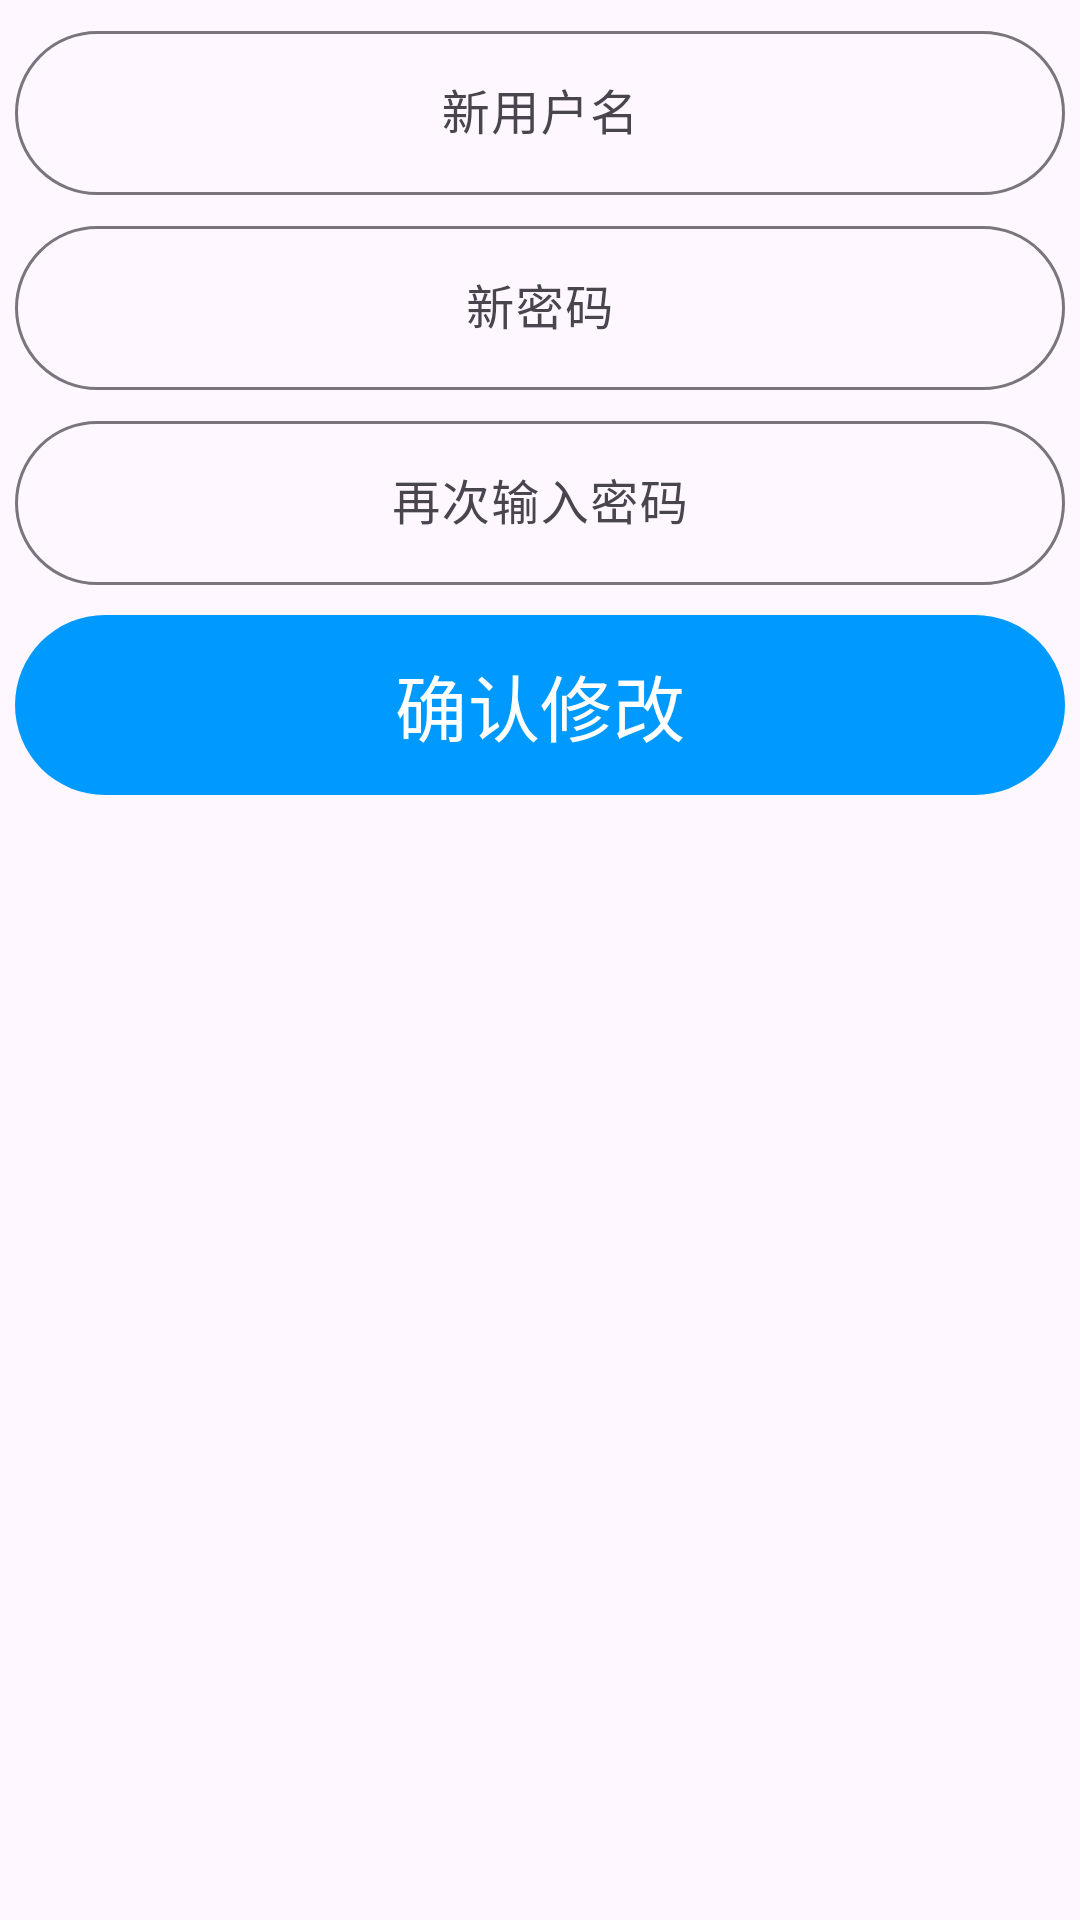

Write the Android layout XML for this screen, with the resource values it uses.
<!-- AndroidManifest.xml: application theme Theme.PMP -->
<!-- res/layout/dialog_edit_ap.xml -->
<?xml version="1.0" encoding="utf-8"?>
<FrameLayout xmlns:android="http://schemas.android.com/apk/res/android"
    android:layout_width="match_parent"
    android:layout_height="wrap_content"
    xmlns:app="http://schemas.android.com/apk/res-auto">

    <LinearLayout
        android:orientation="vertical"
        android:layout_width="match_parent"
        android:layout_height="wrap_content">

        <com.google.android.material.textfield.TextInputLayout
            android:id="@+id/edit_account_layout"
            android:layout_width="match_parent"
            android:layout_height="60dp"
            android:layout_marginTop="5dp"
            android:layout_marginStart="5dp"
            android:layout_marginEnd="5dp"
            app:boxCornerRadiusBottomEnd="30dp"
            app:boxCornerRadiusBottomStart="30dp"
            app:boxCornerRadiusTopEnd="30dp"
            app:boxCornerRadiusTopStart="30dp">

            <com.google.android.material.textfield.TextInputEditText
                android:id="@+id/edit_account"
                android:layout_width="match_parent"
                android:layout_height="match_parent"
                android:gravity="center"
                android:hint="新用户名" />

        </com.google.android.material.textfield.TextInputLayout>

        <com.google.android.material.textfield.TextInputLayout
            android:id="@+id/edit_password_layout"
            android:layout_width="match_parent"
            android:layout_height="60dp"
            android:layout_marginTop="5dp"
            android:layout_marginStart="5dp"
            android:layout_marginEnd="5dp"
            app:boxCornerRadiusBottomEnd="30dp"
            app:boxCornerRadiusBottomStart="30dp"
            app:boxCornerRadiusTopEnd="30dp"
            app:boxCornerRadiusTopStart="30dp">

            <com.google.android.material.textfield.TextInputEditText
                android:id="@+id/edit_password"
                android:layout_width="match_parent"
                android:layout_height="match_parent"
                android:gravity="center"
                android:hint="新密码" />

        </com.google.android.material.textfield.TextInputLayout>

        <com.google.android.material.textfield.TextInputLayout
            android:id="@+id/edit_password_again_layout"
            android:layout_width="match_parent"
            android:layout_height="60dp"
            android:layout_marginTop="5dp"
            android:layout_marginStart="5dp"
            android:layout_marginEnd="5dp"
            app:boxCornerRadiusBottomEnd="30dp"
            app:boxCornerRadiusBottomStart="30dp"
            app:boxCornerRadiusTopEnd="30dp"
            app:boxCornerRadiusTopStart="30dp">

            <com.google.android.material.textfield.TextInputEditText
                android:id="@+id/edit_password_again"
                android:layout_width="match_parent"
                android:layout_height="match_parent"
                android:gravity="center"
                android:hint="再次输入密码" />

        </com.google.android.material.textfield.TextInputLayout>

        <com.google.android.material.button.MaterialButton
            android:id="@+id/ensure_button"
            android:layout_width="match_parent"
            android:layout_height="60dp"
            android:layout_marginStart="5dp"
            android:layout_marginEnd="5dp"
            android:background="@drawable/rounded_button"
            android:text="确认修改"
            android:textSize="24sp"
            android:layout_marginTop="10dp"
            android:layout_marginBottom="10dp"
            android:layout_gravity="center_horizontal"
            app:backgroundTint="@null"
            app:layout_constraintTop_toBottomOf="@id/homepage_edit_icon_card"/>

    </LinearLayout>

</FrameLayout>
<!-- resources referenced by this layout -->
<resources>
  <!-- drawable rounded_button (drawable) -->
  <?xml version="1.0" encoding="utf-8"?>
  <shape xmlns:android="http://schemas.android.com/apk/res/android">
      <solid android:color="@color/qq_blue"/>
      <corners android:radius="30dp"/>
  </shape>
  <style name="Theme.PMP" parent="Base.Theme.PMP" />
  <color name="qq_blue">#009AFE</color>
  <style name="Base.Theme.PMP" parent="Theme.Material3.DayNight.NoActionBar">
          
          
      </style>
</resources>
